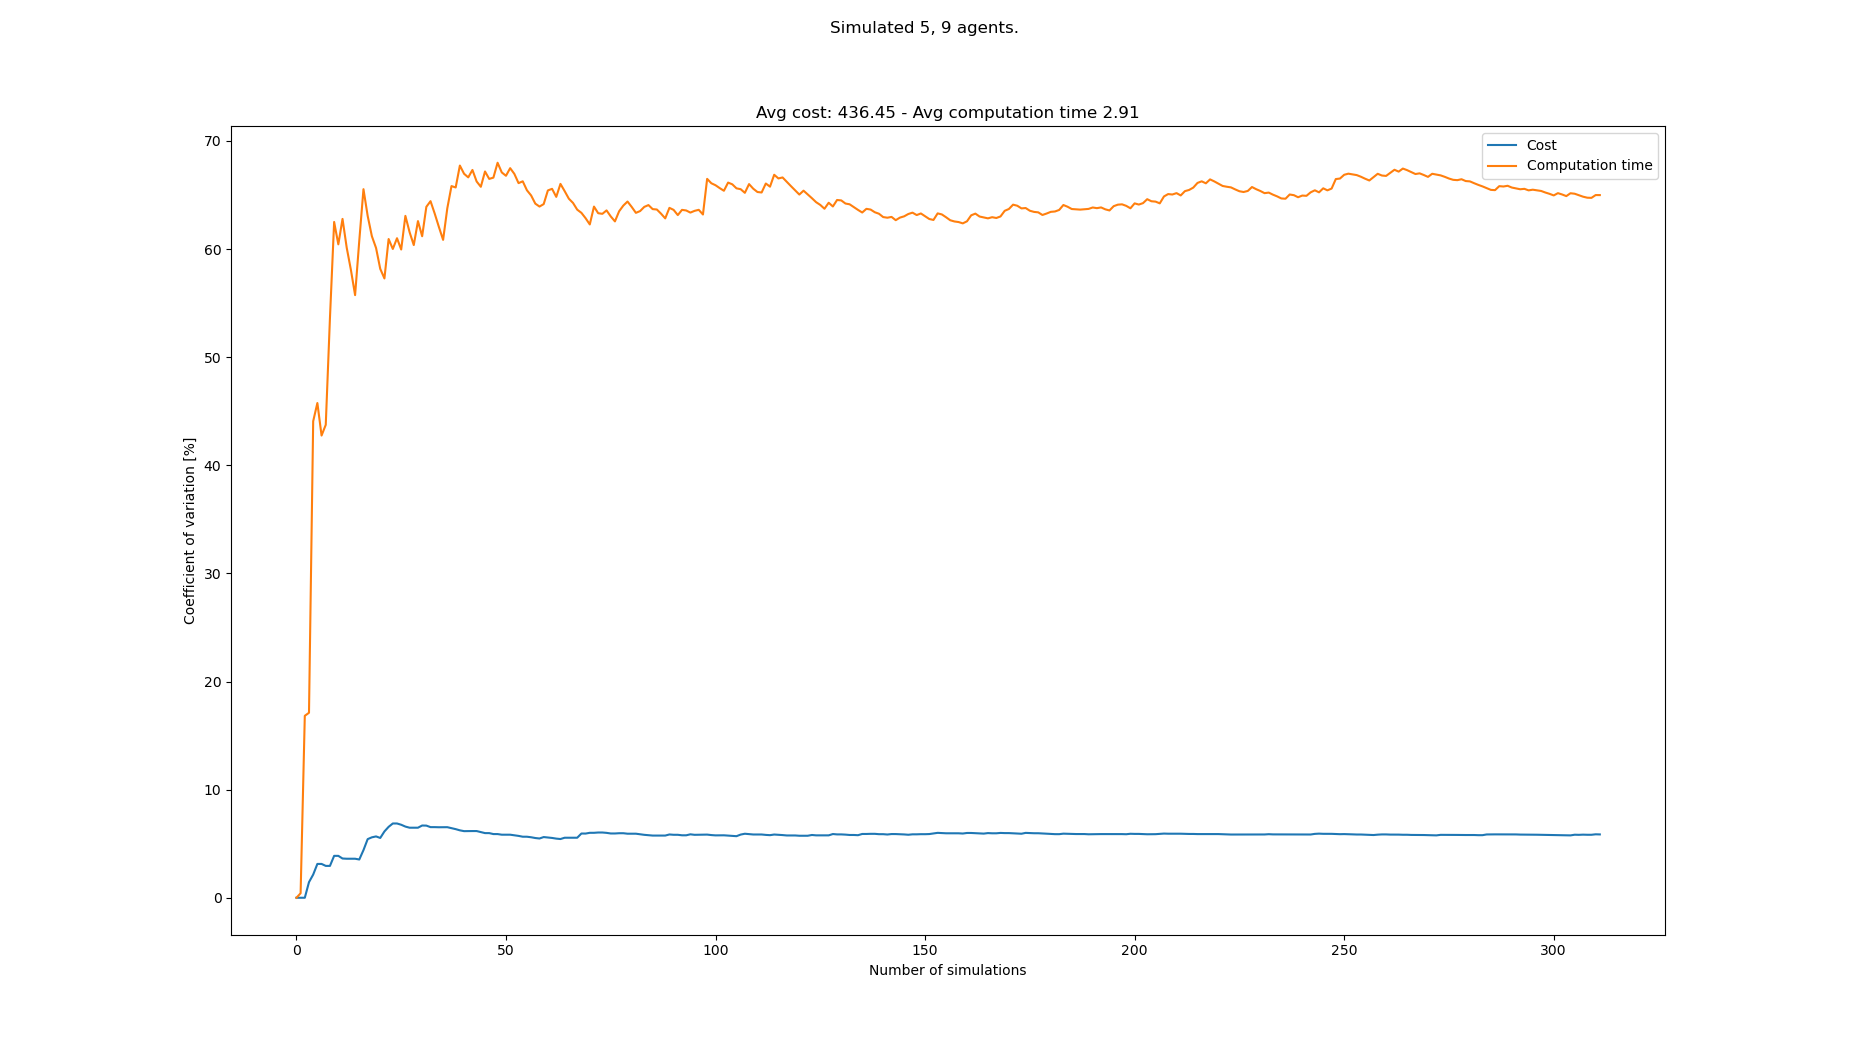

Values plotted in this chart, from the file beside it:
starts, goals, Cost, Cost_var, Cost_mean, Cost_std, Computation time, Computation time_var, Computation time_mean, Computation time_std
[(0, 0), (4, 1), (8, 1), (2, 0), (5, 1),…, [(5, 21), (3, 21), (7, 21), (5, 20), (8,…, 462, 0.0, 462.0, 0.0, 1.218, 0.0, 1.218, 0.0
[(1, 0), (7, 1), (2, 1), (5, 0), (6, 1),…, [(6, 21), (1, 21), (8, 20), (8, 21), (3,…, 462, 0.0, 462.0, 0.0, 1.228, 0.4179, 1.223, 0.00511
[(4, 0), (3, 0), (2, 1), (7, 1), (1, 1),…, [(2, 20), (3, 20), (2, 21), (6, 20), (1,…, , 0.0, 462.0, 0.0, 1.718, 16.83, 1.388, 0.2336
[(2, 0), (8, 1), (2, 1), (5, 1), (4, 0),…, [(8, 21), (2, 20), (7, 20), (3, 21), (0,…, 448, 1.443, 457.3, 6.6, 1.736, 17.11, 1.475, 0.2523
[(0, 0), (3, 1), (2, 0), (6, 1), (4, 1),…, [(2, 21), (5, 21), (4, 21), (3, 20), (1,…, 476, 2.143, 462.0, 9.899, 3.459, 44.07, 1.872, 0.8249
[(3, 1), (0, 0), (7, 0), (3, 0), (8, 0),…, [(3, 21), (6, 21), (6, 20), (7, 20), (8,…, 434, 3.128, 456.4, 14.28, 3.584, 45.76, 2.157, 0.9871
[(3, 0), (1, 1), (7, 1), (2, 0), (7, 0),…, [(0, 20), (1, 21), (8, 20), (8, 21), (7,…, , 3.128, 456.4, 14.28, 3.226, 42.75, 2.31, 0.9874
[(1, 0), (3, 1), (7, 1), (0, 1), (0, 0),…, [(6, 20), (4, 21), (5, 21), (4, 20), (2,…, 448, 2.946, 455.0, 13.4, 1.471, 43.74, 2.205, 0.9645
[(5, 0), (1, 0), (5, 1), (6, 1), (4, 1),…, [(5, 21), (2, 20), (0, 21), (6, 21), (1,…, , 2.946, 455.0, 13.4, 5.502, 53.61, 2.571, 1.379
[(3, 1), (8, 0), (0, 1), (8, 1), (2, 1),…, [(6, 21), (5, 20), (2, 21), (6, 20), (1,…, 420, 3.875, 450.0, 17.44, 0.3474, 62.5, 2.349, 1.468
[(7, 0), (3, 1), (8, 1), (0, 1), (4, 0),…, [(4, 21), (2, 21), (8, 20), (0, 20), (5,…, , 3.875, 450.0, 17.44, 2.042, 60.43, 2.321, 1.403
[(0, 1), (2, 0), (0, 0), (8, 1), (2, 1),…, [(1, 20), (4, 20), (6, 21), (7, 20), (6,…, 448, 3.629, 449.8, 16.32, 5.684, 62.78, 2.601, 1.633
[(5, 0), (5, 1), (2, 1), (7, 0), (4, 1),…, [(7, 20), (5, 21), (7, 21), (8, 20), (0,…, 434, 3.608, 448.0, 16.17, 4.584, 60.12, 2.754, 1.656
[(8, 0), (4, 0), (0, 0), (3, 1), (1, 0),…, [(8, 20), (0, 20), (7, 21), (2, 21), (0,…, , 3.608, 448.0, 16.17, 2.669, 58.07, 2.748, 1.596
[(4, 1), (2, 1), (8, 0), (5, 0), (8, 1),…, [(0, 21), (2, 21), (4, 20), (8, 20), (8,…, , 3.608, 448.0, 16.17, 4.289, 55.74, 2.85, 1.589
[(2, 0), (3, 1), (8, 0), (7, 1), (0, 0),…, [(1, 20), (0, 20), (5, 20), (6, 21), (7,…, 462, 3.538, 449.4, 15.9, 0.4752, 60.78, 2.702, 1.642
[(6, 1), (2, 1), (7, 0), (0, 0), (1, 0),…, [(5, 21), (3, 20), (3, 21), (2, 21), (8,…, 406, 4.408, 445.5, 19.63, 0.4064, 65.53, 2.567, 1.682
[(6, 1), (2, 0), (7, 0), (0, 0), (5, 1),…, [(3, 21), (5, 21), (4, 21), (2, 20), (7,…, 392, 5.422, 441.0, 23.91, 3.216, 63.06, 2.603, 1.642
[(6, 1), (8, 1), (6, 0), (2, 1), (4, 0),…, [(0, 20), (4, 21), (2, 20), (0, 21), (5,…, 476, 5.588, 443.7, 24.79, 2.773, 61.19, 2.612, 1.598
[(3, 1), (2, 1), (6, 1), (6, 0), (2, 0),…, [(1, 20), (4, 20), (6, 20), (0, 20), (7,…, 476, 5.672, 446.0, 25.3, 2.273, 60.1, 2.595, 1.559
[(6, 0), (7, 1), (7, 0), (0, 0), (3, 0),…, [(8, 20), (4, 20), (8, 21), (2, 21), (0,…, 434, 5.531, 445.2, 24.62, 3.363, 58.17, 2.632, 1.531
[(6, 1), (4, 0), (5, 1), (0, 0), (3, 1),…, [(2, 20), (5, 21), (7, 20), (0, 21), (3,…, 392, 6.132, 441.9, 27.1, 2.256, 57.28, 2.614, 1.498
[(6, 1), (8, 0), (5, 1), (4, 0), (2, 1),…, [(5, 20), (3, 21), (6, 21), (2, 20), (8,…, 392, 6.559, 438.9, 28.79, 0.382, 60.93, 2.517, 1.534
[(0, 1), (5, 1), (8, 0), (6, 1), (4, 0),…, [(5, 20), (7, 20), (4, 21), (2, 20), (3,…, 392, 6.869, 436.3, 29.97, 2.205, 60, 2.504, 1.503
[(3, 0), (1, 1), (2, 1), (0, 0), (8, 1),…, [(1, 20), (3, 21), (6, 20), (8, 21), (5,…, , 6.869, 436.3, 29.97, 1.176, 61, 2.451, 1.495
[(5, 0), (3, 0), (1, 1), (7, 1), (3, 1),…, [(5, 21), (3, 21), (6, 20), (4, 21), (8,…, 420, 6.751, 435.5, 29.4, 2.313, 59.95, 2.446, 1.466
[(4, 0), (6, 0), (2, 0), (5, 1), (7, 0),…, [(2, 20), (1, 21), (4, 21), (1, 20), (6,…, 434, 6.582, 435.4, 28.66, 0.3345, 63.07, 2.368, 1.493
[(2, 1), (7, 0), (6, 1), (8, 0), (3, 0),…, [(3, 20), (0, 20), (4, 20), (2, 21), (5,…, 420, 6.478, 434.7, 28.16, 3.686, 61.56, 2.415, 1.487
[(3, 0), (1, 1), (3, 1), (8, 1), (6, 0),…, [(2, 21), (7, 20), (4, 21), (5, 20), (4,…, , 6.478, 434.7, 28.16, 4.101, 60.37, 2.473, 1.493
[(0, 1), (3, 0), (1, 0), (4, 0), (5, 1),…, [(0, 20), (7, 20), (0, 21), (4, 20), (1,…, , 6.478, 434.7, 28.16, 6.424, 62.58, 2.605, 1.63
[(2, 1), (6, 0), (2, 0), (7, 1), (3, 1),…, [(0, 21), (2, 21), (3, 21), (6, 21), (4,…, 392, 6.681, 432.7, 28.91, 3.641, 61.18, 2.638, 1.614
[(5, 1), (1, 1), (7, 1), (2, 0), (8, 1),…, [(0, 20), (7, 20), (3, 21), (4, 21), (6,…, 406, 6.672, 431.6, 28.8, 0.312, 63.9, 2.565, 1.639
[(4, 1), (4, 0), (8, 0), (8, 1), (3, 1),…, [(0, 21), (1, 20), (4, 21), (0, 20), (8,…, 434, 6.531, 431.7, 28.19, 1.317, 64.43, 2.528, 1.628
[(0, 1), (1, 0), (3, 1), (2, 0), (7, 1),…, [(1, 20), (6, 20), (4, 21), (7, 20), (6,…, , 6.531, 431.7, 28.19, 2.844, 63.27, 2.537, 1.605
[(7, 1), (5, 1), (3, 0), (8, 0), (4, 0),…, [(2, 21), (8, 20), (7, 21), (5, 20), (5,…, 406, 6.52, 430.6, 28.08, 3.289, 62.03, 2.558, 1.587
[(4, 1), (0, 1), (1, 0), (5, 1), (3, 1),…, [(7, 21), (6, 20), (0, 21), (5, 21), (7,…, 462, 6.527, 431.8, 28.19, 3.433, 60.85, 2.583, 1.571
[(0, 1), (8, 1), (6, 1), (4, 1), (6, 0),…, [(7, 20), (3, 20), (6, 20), (7, 21), (1,…, , 6.527, 431.8, 28.19, 0.05615, 63.76, 2.514, 1.603
[(0, 1), (8, 1), (2, 1), (5, 1), (1, 0),…, [(6, 21), (1, 20), (2, 21), (8, 21), (8,…, 448, 6.435, 432.4, 27.83, 0.3895, 65.82, 2.458, 1.618
[(2, 1), (5, 1), (1, 0), (8, 0), (0, 0),…, [(6, 21), (7, 21), (1, 20), (5, 21), (3,…, 448, 6.346, 433.0, 27.48, 5.435, 65.69, 2.535, 1.665
[(1, 0), (3, 1), (2, 1), (2, 0), (5, 1),…, [(4, 21), (3, 21), (4, 20), (0, 21), (2,…, 434, 6.235, 433, 27, 0.3433, 67.72, 2.48, 1.679
[(3, 1), (8, 1), (4, 0), (6, 1), (4, 1),…, [(8, 20), (8, 21), (5, 20), (5, 21), (1,…, 420, 6.16, 432.6, 26.65, 2.374, 66.96, 2.477, 1.659
[(0, 0), (0, 1), (2, 1), (1, 0), (4, 1),…, [(8, 21), (3, 20), (5, 21), (3, 21), (2,…, 406, 6.169, 431.7, 26.63, 5.335, 66.63, 2.545, 1.696
[(7, 1), (8, 1), (3, 0), (0, 1), (6, 0),…, [(0, 20), (1, 20), (5, 21), (1, 21), (0,…, , 6.169, 431.7, 26.63, 6.395, 67.31, 2.635, 1.774
[(7, 1), (0, 1), (3, 1), (5, 0), (6, 0),…, [(0, 21), (4, 20), (5, 21), (7, 20), (2,…, , 6.169, 431.7, 26.63, 4.257, 66.25, 2.672, 1.77
[(6, 0), (7, 1), (4, 1), (4, 0), (8, 1),…, [(4, 20), (6, 21), (0, 20), (0, 21), (7,…, 434, 6.071, 431.8, 26.22, 2.282, 65.76, 2.663, 1.751
[(4, 0), (1, 0), (3, 1), (5, 1), (8, 1),…, [(5, 21), (4, 21), (3, 20), (0, 21), (8,…, 434, 5.978, 431.9, 25.82, 0.5793, 67.17, 2.618, 1.758
[(6, 1), (4, 1), (7, 1), (5, 0), (3, 0),…, [(1, 21), (2, 21), (6, 21), (2, 20), (1,…, , 5.978, 431.9, 25.82, 5.061, 66.49, 2.67, 1.775
[(0, 1), (3, 1), (4, 0), (1, 1), (6, 1),…, [(5, 21), (8, 20), (6, 20), (6, 21), (7,…, 434, 5.89, 431.9, 25.44, 1.589, 66.6, 2.647, 1.763
[(7, 0), (8, 1), (3, 0), (5, 1), (0, 0),…, [(1, 21), (3, 20), (6, 20), (1, 20), (0,…, , 5.89, 431.9, 25.44, 7.276, 67.98, 2.742, 1.864
[(7, 1), (6, 0), (8, 1), (1, 0), (0, 0),…, [(2, 20), (8, 21), (3, 21), (8, 20), (5,…, 448, 5.832, 432.4, 25.22, 3.295, 67.08, 2.753, 1.847
[(6, 1), (3, 1), (2, 1), (0, 0), (4, 0),…, [(5, 21), (5, 20), (7, 21), (7, 20), (4,…, , 5.832, 432.4, 25.22, 2.158, 66.77, 2.741, 1.83
[(7, 1), (2, 0), (5, 0), (8, 0), (3, 0),…, [(4, 20), (8, 20), (3, 20), (7, 20), (2,…, , 5.832, 432.4, 25.22, 1.042, 67.48, 2.709, 1.828
[(0, 0), (6, 0), (2, 0), (4, 1), (5, 0),…, [(8, 21), (2, 20), (5, 21), (0, 21), (4,…, 448, 5.775, 432.8, 24.99, 2.491, 66.95, 2.704, 1.811
[(2, 1), (3, 1), (0, 1), (5, 1), (6, 1),…, [(2, 21), (3, 21), (5, 21), (4, 20), (8,…, 420, 5.721, 432.5, 24.74, 3.44, 66.09, 2.718, 1.796
[(5, 1), (8, 0), (6, 0), (0, 0), (4, 0),…, [(4, 20), (7, 21), (2, 21), (1, 20), (5,…, 434, 5.645, 432.5, 24.42, 6.34, 66.26, 2.784, 1.845
[(0, 0), (3, 0), (0, 1), (3, 1), (1, 0),…, [(8, 21), (6, 21), (1, 20), (8, 20), (7,…, , 5.645, 432.5, 24.42, 4.367, 65.43, 2.812, 1.84
[(6, 1), (1, 1), (2, 1), (0, 0), (8, 1),…, [(0, 20), (5, 21), (6, 21), (0, 21), (4,…, 420, 5.595, 432.2, 24.18, 2.593, 64.95, 2.808, 1.824
[(4, 0), (0, 1), (1, 0), (8, 0), (3, 0),…, [(7, 20), (4, 20), (0, 20), (1, 21), (7,…, 434, 5.524, 432.2, 23.88, 3.511, 64.2, 2.82, 1.811
[(6, 0), (7, 0), (5, 0), (8, 1), (4, 1),…, [(5, 21), (8, 21), (7, 20), (0, 20), (0,…, 448, 5.481, 432.6, 23.71, 2.244, 63.93, 2.811, 1.797
[(2, 1), (0, 0), (2, 0), (1, 1), (5, 1),…, [(6, 21), (8, 20), (2, 20), (3, 20), (0,…, 476, 5.613, 433.7, 24.34, 1.521, 64.15, 2.789, 1.789
... 233 more rows
